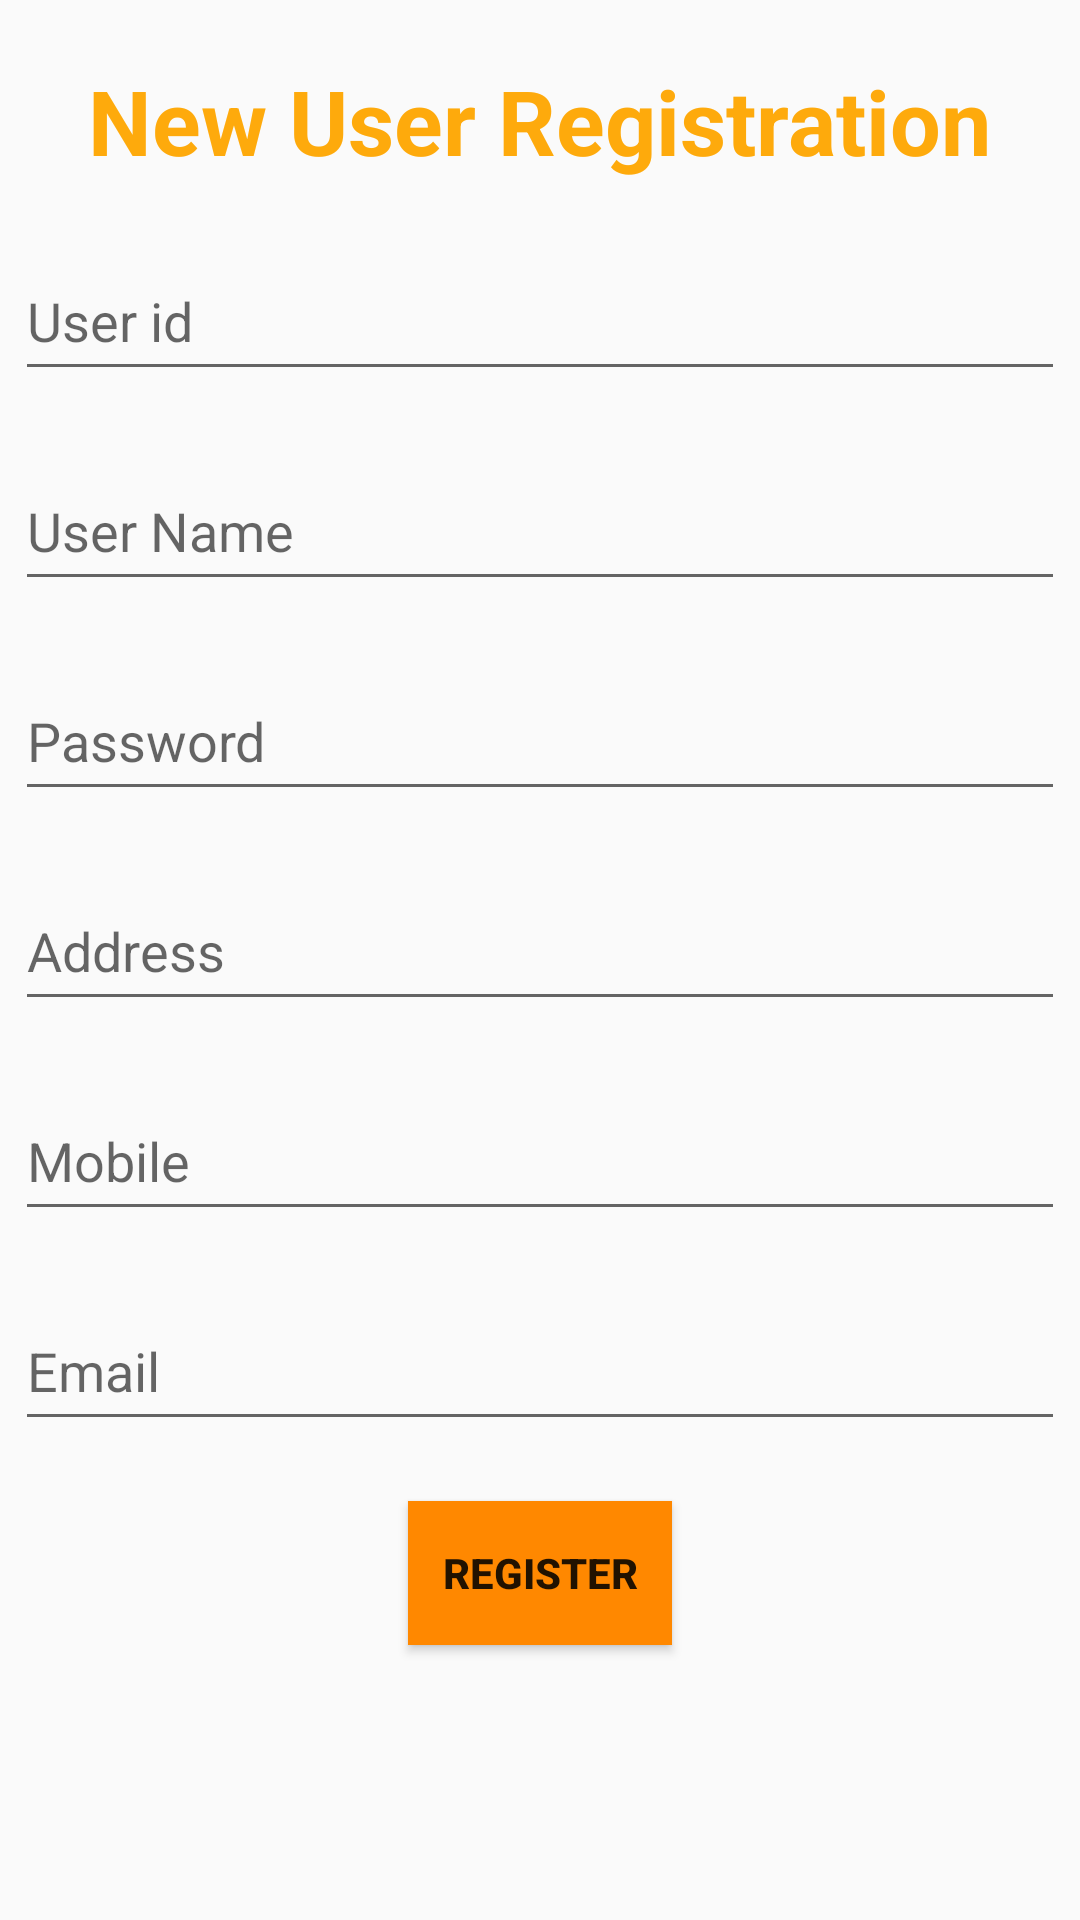

Here is an Android app screen rendered from its layout file. Give the layout XML and the strings, colors and styles it references.
<!-- AndroidManifest.xml: application theme AppTheme -->
<!-- res/layout/activity_userreg.xml -->
<?xml version="1.0" encoding="utf-8"?>
<LinearLayout xmlns:android="http://schemas.android.com/apk/res/android"
    xmlns:app="http://schemas.android.com/apk/res-auto"
    xmlns:tools="http://schemas.android.com/tools"
    android:layout_width="match_parent"
    android:layout_height="match_parent"
    android:orientation="vertical"
    android:background="@drawable/ssbg"
    tools:context=".Userreg">


    <TextView
        android:id="@+id/textView16"
        android:layout_width="wrap_content"
        android:layout_height="wrap_content"
        android:layout_marginTop="20dp"
        android:text="New User Registration"
        android:layout_gravity="center"
        android:textColor="?android:attr/colorPressedHighlight"
        android:textSize="30sp"
        android:textStyle="bold"

         />

    <EditText
        android:id="@+id/editText5"
        android:layout_width="350dp"
        android:layout_height="50dp"
        android:layout_gravity="center"
        android:layout_marginTop="20dp"
        android:ems="10"
        android:hint="User id"
        android:textColor="@android:color/background_light"
        android:inputType="textPersonName"
         />

    <EditText
        android:id="@+id/editText6"
        android:layout_width="350dp"
        android:layout_height="50dp"
        android:layout_gravity="center"
        android:layout_marginTop="20dp"
        android:ems="10"
        android:hint="User Name"
        android:textColor="@android:color/background_light"
        android:inputType="textPersonName"
       />

    <EditText
        android:id="@+id/editText9"
        android:layout_width="350dp"
        android:layout_height="50dp"
        android:layout_gravity="center"
        android:layout_marginTop="20dp"
        android:ems="10"
        android:hint="Password"
        android:textColor="@android:color/background_light"
        android:inputType="textPassword"
       />

    <EditText
        android:id="@+id/editText10"
        android:layout_width="350dp"
        android:layout_height="50dp"
        android:layout_marginTop="20dp"
        android:ems="10"
        android:hint="Address"
        android:inputType="textPostalAddress"
        android:textColor="@android:color/background_light"
        android:layout_gravity="center"
         />

    <EditText
        android:id="@+id/editText12"
        android:layout_width="350dp"
        android:layout_height="50dp"
        android:layout_gravity="center"
        android:layout_marginTop="20dp"
        android:ems="10"
        android:hint="Mobile"
        android:textColor="@android:color/background_light"
        android:inputType="phone"
       />

    <EditText
        android:id="@+id/editText13"
        android:layout_width="350dp"
        android:layout_height="50dp"
        android:layout_gravity="center"
        android:layout_marginTop="20dp"
        android:ems="10"
        android:hint="Email"
        android:textColor="@android:color/background_light"
        android:inputType="textEmailAddress"
        />

    <Button
        android:id="@+id/button2"
        android:layout_width="wrap_content"
        android:layout_height="wrap_content"
        android:layout_gravity="center"
        android:layout_marginTop="20dp"
        android:background="@android:color/holo_orange_dark"
        android:text="Register"
        android:textStyle="bold"
        android:onClick="sregi"
       />



</LinearLayout>
<!-- resources referenced by this layout -->
<resources>
  <style name="AppTheme" parent="Theme.AppCompat.Light.DarkActionBar">
          
          <item name="colorPrimary">@color/colorPrimary</item>
          <item name="colorPrimaryDark">@color/colorPrimaryDark</item>
          <item name="colorAccent">@color/colorAccent</item>
      </style>
  <color name="colorPrimary">#00cd66</color>
  <color name="colorPrimaryDark">#303F9F</color>
  <color name="colorAccent">#ff4081</color>
</resources>
